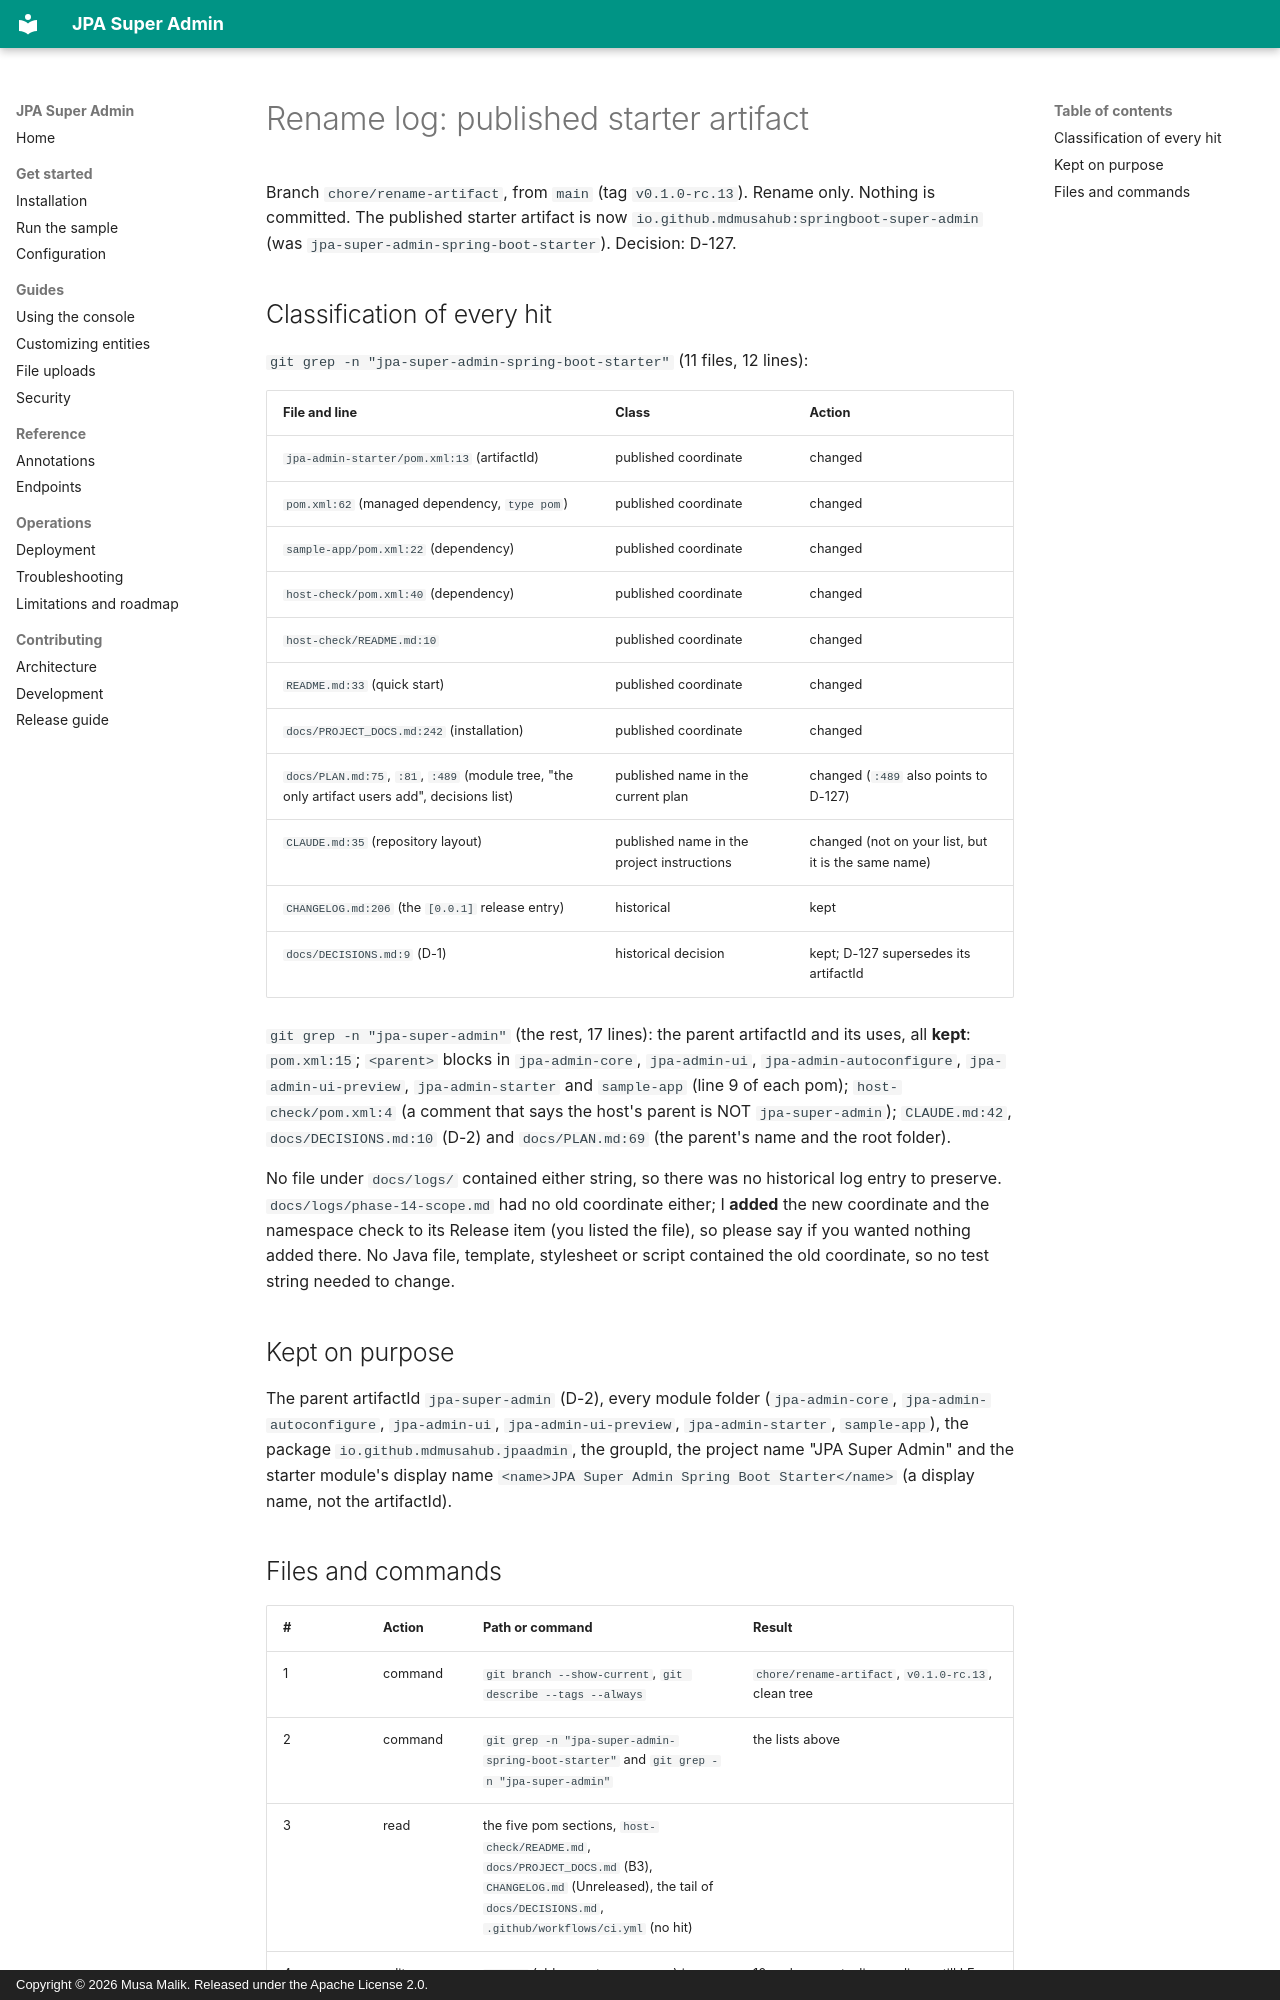

repository: mdmusahub/JPA-SUPER-ADMIN · page: logs/rename-artifact-log/index.html · generator: mkdocs · copyright: Copyright © 2026 Musa Malik. Released under the Apache License 2.0.

# Rename log: published starter artifact

Branch `chore/rename-artifact`, from `main` (tag `v0.1.0-rc.13`). Rename only. Nothing is committed. The published starter artifact is now `io.github.mdmusahub:springboot-super-admin` (was `jpa-super-admin-spring-boot-starter`). Decision: D-127.

## Classification of every hit

`git grep -n "jpa-super-admin-spring-boot-starter"` (11 files, 12 lines):

| File and line | Class | Action |
|---|---|---|
| `jpa-admin-starter/pom.xml:13` (artifactId) | published coordinate | changed |
| `pom.xml:62` (managed dependency, `type pom`) | published coordinate | changed |
| `sample-app/pom.xml:22` (dependency) | published coordinate | changed |
| `host-check/pom.xml:40` (dependency) | published coordinate | changed |
| `host-check/README.md:10` | published coordinate | changed |
| `README.md:33` (quick start) | published coordinate | changed |
| `docs/PROJECT_DOCS.md:242` (installation) | published coordinate | changed |
| `docs/PLAN.md:75`, `:81`, `:489` (module tree, "the only artifact users add", decisions list) | published name in the current plan | changed (`:489` also points to D-127) |
| `CLAUDE.md:35` (repository layout) | published name in the project instructions | changed (not on your list, but it is the same name) |
| `CHANGELOG.md:206` (the `[0.0.1]` release entry) | historical | kept |
| `docs/DECISIONS.md:9` (D-1) | historical decision | kept; D-127 supersedes its artifactId |

`git grep -n "jpa-super-admin"` (the rest, 17 lines): the parent artifactId and its uses, all **kept**: `pom.xml:15`; `<parent>` blocks in `jpa-admin-core`, `jpa-admin-ui`, `jpa-admin-autoconfigure`, `jpa-admin-ui-preview`, `jpa-admin-starter` and `sample-app` (line 9 of each pom); `host-check/pom.xml:4` (a comment that says the host's parent is NOT `jpa-super-admin`); `CLAUDE.md:42`, `docs/DECISIONS.md:10` (D-2) and `docs/PLAN.md:69` (the parent's name and the root folder).

No file under `docs/logs/` contained either string, so there was no historical log entry to preserve. `docs/logs/phase-14-scope.md` had no old coordinate either; I **added** the new coordinate and the namespace check to its Release item (you listed the file), so please say if you wanted nothing added there. No Java file, template, stylesheet or script contained the old coordinate, so no test string needed to change.

## Kept on purpose

The parent artifactId `jpa-super-admin` (D-2), every module folder (`jpa-admin-core`, `jpa-admin-autoconfigure`, `jpa-admin-ui`, `jpa-admin-ui-preview`, `jpa-admin-starter`, `sample-app`), the package `io.github.mdmusahub.jpaadmin`, the groupId, the project name "JPA Super Admin" and the starter module's display name `<name>JPA Super Admin Spring Boot Starter</name>` (a display name, not the artifactId).
